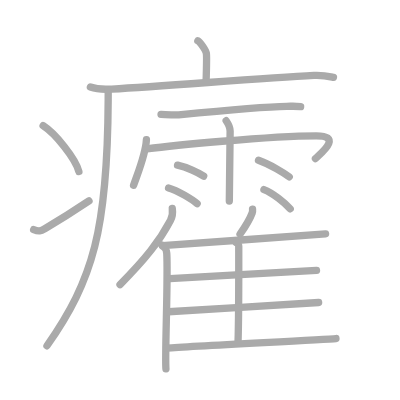
t = 0.00 s
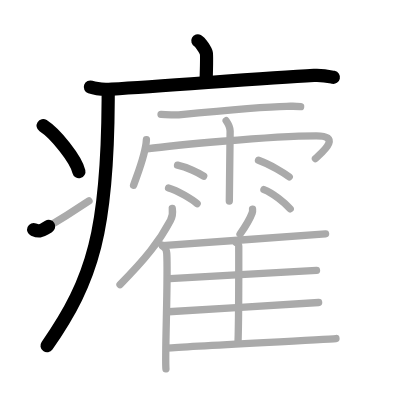
t = 4.25 s
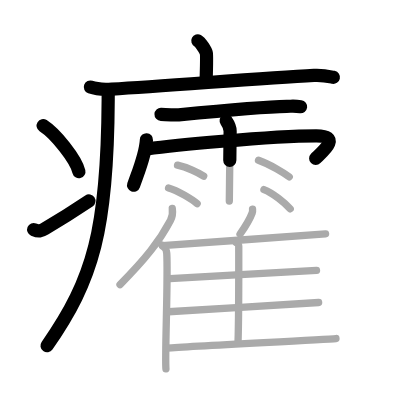
t = 8.50 s
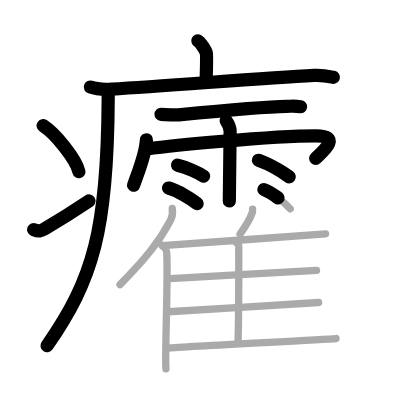
t = 12.50 s
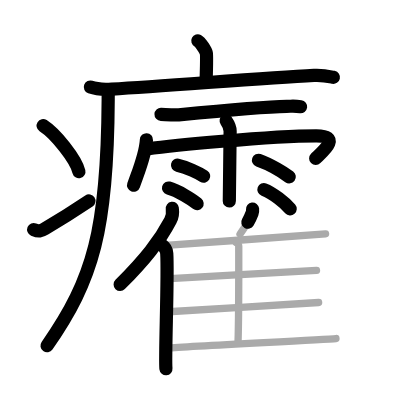
t = 15.50 s
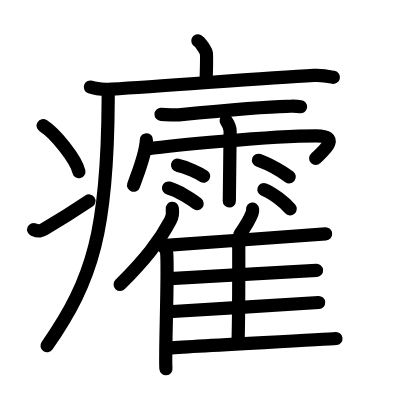
t = 21.00 s

The animated SVG that drew these frames (rendered in a browser with its animation timeline set to each time). Animation: 21 SMIL elements (animate=21); one cycle of 21.00 s.

<?xml version="1.0" standalone="no"?>
<!DOCTYPE svg PUBLIC "-//W3C//DTD SVG 1.1//EN"   "http://www.w3.org/Graphics/SVG/1.1/DTD/svg11.dtd">
<svg width="400px" height="400px"  version="1.1" xmlns="http://www.w3.org/2000/svg">
  <defs>
    <marker id="Triangle" viewBox="0 0 10 10" refX="0" refY="5" markerUnits="strokeWidth" markerWidth="3" style="stroke-opacity:0%;fill:#aaaaaa;" markerHeight="2" orient="auto">
      <path d="M 0 0 L 10 5 L 0 10 z" />
    </marker>
    
    <marker id="Arrow" viewBox="0 0 10 10" refX="5" refY="5" markerUnits="strokeWidth" markerWidth="1.8" style="stroke-opacity:0%;fill:#770000;" markerHeight="2" orient="auto">
      <path d="M 0 4 L 6 4 L 4 1 L 10 5 L 4 9 L 6 6 L 0 6 z" />
        <circle cx="5" cy="5" r="5" />
      </marker>
    
    <marker id="TriangleRed" viewBox="0 0 10 10" refX="0" refY="5" markerUnits="strokeWidth" markerWidth="3" style="stroke-opacity:0%;fill:#CC0000;" markerHeight="2" orient="auto">
      <path d="M 0 0 L 10 5 L 0 10 z" />
    </marker>
    
    <marker id="ArrowRed" viewBox="0 0 10 10" refX="5" refY="5" markerUnits="strokeWidth" markerWidth="1.8" style="stroke-opacity:0%;fill:#CC0000;" markerHeight="2" orient="auto">
      <path d="M 0 4 L 6 4 L 4 1 L 10 5 L 4 9 L 6 6 L 0 6 z" />
        <circle cx="5" cy="5" r="5" />
      </marker>
    
  </defs>
  
  <path style="fill:#ffffff; fill-opacity:100%; fill-rule:evenodd; stroke-width:0;" d="M 0 0 L 400px 0 L 400px 400px L 0 400px L 0 0" />

  <g transform="scale(3.6697247706422 3.6697247706422)">
<path style="fill:none; fill-opacity:0%; fill-rule:evenodd; stroke:#aaaaaa; stroke-opacity:100%; stroke-width: 1.5pt; stroke-linejoin:round; stroke-linecap:round;" d="M53.91 11.13c0.7 0.36 2.18 2.66 2.32 3.37c0.14 0.71 0.07 3.3-0.07 7.74"></path>
<path style="fill:none; fill-opacity:0%; fill-rule:evenodd; stroke:#aaaaaa; stroke-opacity:100%; stroke-width: 1.5pt; stroke-linejoin:round; stroke-linecap:round;" d="M24.63 23.73c1.52 0.54 4.3 0.63 5.82 0.54c15.8-0.91 41.05-3.02 55.11-3.73c2.53-0.13 4.05 0.26 5.31 0.53"></path>
<path style="fill:none; fill-opacity:0%; fill-rule:evenodd; stroke:#aaaaaa; stroke-opacity:100%; stroke-width: 1.5pt; stroke-linejoin:round; stroke-linecap:round;" d="M29.49 24.5c0 0.93 0 1.85-0.01 2.75c-0.18 35.17-4.03 48.9-16.68 66.97"></path>
<path style="fill:none; fill-opacity:0%; fill-rule:evenodd; stroke:#aaaaaa; stroke-opacity:100%; stroke-width: 1.5pt; stroke-linejoin:round; stroke-linecap:round;" d="M11.75 34.25c3.44 2.2 8.89 9.07 9.75 12.5"></path>
<path style="fill:none; fill-opacity:0%; fill-rule:evenodd; stroke:#aaaaaa; stroke-opacity:100%; stroke-width: 1.5pt; stroke-linejoin:round; stroke-linecap:round;" d="M9.17 62.57c1.44 0.61 1.88 0.43 3.15-0.31c5.11-3 8.06-4.92 11.93-7.51"></path>
<path style="fill:none; fill-opacity:0%; fill-rule:evenodd; stroke:#aaaaaa; stroke-opacity:100%; stroke-width: 1.5pt; stroke-linejoin:round; stroke-linecap:round;" d="M43.88 31.16c1.26 0.05 3.59 0.25 4.82 0.13c6.56-0.64 23.51-2.22 29.42-2.31c1.72-0.03 2.21-0.12 3.8 0.09"></path>
<path style="fill:none; fill-opacity:0%; fill-rule:evenodd; stroke:#aaaaaa; stroke-opacity:100%; stroke-width: 1.5pt; stroke-linejoin:round; stroke-linecap:round;" d="M39.9 38.09c-0.21 3.98-2.1 8.38-3.5 12.4"></path>
<path style="fill:none; fill-opacity:0%; fill-rule:evenodd; stroke:#aaaaaa; stroke-opacity:100%; stroke-width: 1.5pt; stroke-linejoin:round; stroke-linecap:round;" d="M40.04 40.58c6.05-0.8 33.3-3.57 46.15-3.57c7.44 0 0.95 4.95-0.23 6.21"></path>
<path style="fill:none; fill-opacity:0%; fill-rule:evenodd; stroke:#aaaaaa; stroke-opacity:100%; stroke-width: 1.5pt; stroke-linejoin:round; stroke-linecap:round;" d="M61.63 32.9c0.74 1.07 1.07 1.77 1.08 2.82c0.01 0.38-0.22 18.04-0.22 19.07"></path>
<path style="fill:none; fill-opacity:0%; fill-rule:evenodd; stroke:#aaaaaa; stroke-opacity:100%; stroke-width: 1.5pt; stroke-linejoin:round; stroke-linecap:round;" d="M48.38 45.01c2.45 0.53 5.79 2.12 7.12 3"></path>
<path style="fill:none; fill-opacity:0%; fill-rule:evenodd; stroke:#aaaaaa; stroke-opacity:100%; stroke-width: 1.5pt; stroke-linejoin:round; stroke-linecap:round;" d="M45.93 51.23c2.52 0.67 6.41 3.13 7.79 4.25"></path>
<path style="fill:none; fill-opacity:0%; fill-rule:evenodd; stroke:#aaaaaa; stroke-opacity:100%; stroke-width: 1.5pt; stroke-linejoin:round; stroke-linecap:round;" d="M70.44 43.67c3.31 1.18 7.06 3.54 8.38 4.52"></path>
<path style="fill:none; fill-opacity:0%; fill-rule:evenodd; stroke:#aaaaaa; stroke-opacity:100%; stroke-width: 1.5pt; stroke-linejoin:round; stroke-linecap:round;" d="M71.92 51.67c2.46 0.92 5.82 3.7 7.16 5.24"></path>
<path style="fill:none; fill-opacity:0%; fill-rule:evenodd; stroke:#aaaaaa; stroke-opacity:100%; stroke-width: 1.5pt; stroke-linejoin:round; stroke-linecap:round;" d="M46.95 56.79c0.15 1.04-0.04 2.41-0.51 3.3c-3.01 5.7-6.83 10.52-13.73 17.46"></path>
<path style="fill:none; fill-opacity:0%; fill-rule:evenodd; stroke:#aaaaaa; stroke-opacity:100%; stroke-width: 1.5pt; stroke-linejoin:round; stroke-linecap:round;" d="M44.17 66.81c0.69 0.47 1.22 1.5 1.27 2.23c0.41 6.48-0.56 28.09-0.22 31.47"></path>
<path style="fill:none; fill-opacity:0%; fill-rule:evenodd; stroke:#aaaaaa; stroke-opacity:100%; stroke-width: 1.5pt; stroke-linejoin:round; stroke-linecap:round;" d="M68.82 56.97c0.04 0.35-0.01 0.81-0.12 1.11c-0.72 1.91-1.64 3.39-3.29 5.72"></path>
<path style="fill:none; fill-opacity:0%; fill-rule:evenodd; stroke:#aaaaaa; stroke-opacity:100%; stroke-width: 1.5pt; stroke-linejoin:round; stroke-linecap:round;" d="M44.24 66.95c8.02-0.61 41.04-2.89 44.48-3.22"></path>
<path style="fill:none; fill-opacity:0%; fill-rule:evenodd; stroke:#aaaaaa; stroke-opacity:100%; stroke-width: 1.5pt; stroke-linejoin:round; stroke-linecap:round;" d="M64.36 66.1c0.39 0.24 0.7 0.57 0.7 0.98c0 4.2 0.04 19.25-0.19 25.87"></path>
<path style="fill:none; fill-opacity:0%; fill-rule:evenodd; stroke:#aaaaaa; stroke-opacity:100%; stroke-width: 1.5pt; stroke-linejoin:round; stroke-linecap:round;" d="M46.31 75.92c7.57-0.5 36.69-1.98 39.94-2.25"></path>
<path style="fill:none; fill-opacity:0%; fill-rule:evenodd; stroke:#aaaaaa; stroke-opacity:100%; stroke-width: 1.5pt; stroke-linejoin:round; stroke-linecap:round;" d="M45.9 84.96c7.98-0.43 37.51-2.29 40.93-2.52"></path>
<path style="fill:none; fill-opacity:0%; fill-rule:evenodd; stroke:#aaaaaa; stroke-opacity:100%; stroke-width: 1.5pt; stroke-linejoin:round; stroke-linecap:round;" d="M45.4 94.86c8.02-0.61 42.71-2.28 46.15-2.61"></path>

<path style="fill:none; fill-opacity:0%; fill-rule:evenodd; stroke:#000000; stroke-opacity:100%; stroke-width: 2.7pt; stroke-linejoin:round; stroke-linecap:round;" d="M53.91 11.13c0.7 0.36 2.18 2.66 2.32 3.37c0.14 0.71 0.07 3.3-0.07 7.74" pathLength="100" stroke-dashoffset="100" stroke-dasharray="100 105"><animate id="dashAnim1" attributeName="stroke-dashoffset" from="100" to="0" dur="1s" calcMode="linear" fill="freeze"/></path>
<path style="fill:none; fill-opacity:0%; fill-rule:evenodd; stroke:#000000; stroke-opacity:100%; stroke-width: 2.7pt; stroke-linejoin:round; stroke-linecap:round;" d="M24.63 23.73c1.52 0.54 4.3 0.63 5.82 0.54c15.8-0.91 41.05-3.02 55.11-3.73c2.53-0.13 4.05 0.26 5.31 0.53" pathLength="100" stroke-dashoffset="100" stroke-dasharray="100 105"><animate id="dashAnim2" attributeName="stroke-dashoffset" from="100" to="0" dur="1s" calcMode="linear" begin="dashAnim1.end" fill="freeze"/></path>
<path style="fill:none; fill-opacity:0%; fill-rule:evenodd; stroke:#000000; stroke-opacity:100%; stroke-width: 2.7pt; stroke-linejoin:round; stroke-linecap:round;" d="M29.49 24.5c0 0.93 0 1.85-0.01 2.75c-0.18 35.17-4.03 48.9-16.68 66.97" pathLength="100" stroke-dashoffset="100" stroke-dasharray="100 105"><animate id="dashAnim3" attributeName="stroke-dashoffset" from="100" to="0" dur="1s" calcMode="linear" begin="dashAnim2.end" fill="freeze"/></path>
<path style="fill:none; fill-opacity:0%; fill-rule:evenodd; stroke:#000000; stroke-opacity:100%; stroke-width: 2.7pt; stroke-linejoin:round; stroke-linecap:round;" d="M11.75 34.25c3.44 2.2 8.89 9.07 9.75 12.5" pathLength="100" stroke-dashoffset="100" stroke-dasharray="100 105"><animate id="dashAnim4" attributeName="stroke-dashoffset" from="100" to="0" dur="1s" calcMode="linear" begin="dashAnim3.end" fill="freeze"/></path>
<path style="fill:none; fill-opacity:0%; fill-rule:evenodd; stroke:#000000; stroke-opacity:100%; stroke-width: 2.7pt; stroke-linejoin:round; stroke-linecap:round;" d="M9.17 62.57c1.44 0.61 1.88 0.43 3.15-0.31c5.11-3 8.06-4.92 11.93-7.51" pathLength="100" stroke-dashoffset="100" stroke-dasharray="100 105"><animate id="dashAnim5" attributeName="stroke-dashoffset" from="100" to="0" dur="1s" calcMode="linear" begin="dashAnim4.end" fill="freeze"/></path>
<path style="fill:none; fill-opacity:0%; fill-rule:evenodd; stroke:#000000; stroke-opacity:100%; stroke-width: 2.7pt; stroke-linejoin:round; stroke-linecap:round;" d="M43.88 31.16c1.26 0.05 3.59 0.25 4.82 0.13c6.56-0.64 23.51-2.22 29.42-2.31c1.72-0.03 2.21-0.12 3.8 0.09" pathLength="100" stroke-dashoffset="100" stroke-dasharray="100 105"><animate id="dashAnim6" attributeName="stroke-dashoffset" from="100" to="0" dur="1s" calcMode="linear" begin="dashAnim5.end" fill="freeze"/></path>
<path style="fill:none; fill-opacity:0%; fill-rule:evenodd; stroke:#000000; stroke-opacity:100%; stroke-width: 2.7pt; stroke-linejoin:round; stroke-linecap:round;" d="M39.9 38.09c-0.21 3.98-2.1 8.38-3.5 12.4" pathLength="100" stroke-dashoffset="100" stroke-dasharray="100 105"><animate id="dashAnim7" attributeName="stroke-dashoffset" from="100" to="0" dur="1s" calcMode="linear" begin="dashAnim6.end" fill="freeze"/></path>
<path style="fill:none; fill-opacity:0%; fill-rule:evenodd; stroke:#000000; stroke-opacity:100%; stroke-width: 2.7pt; stroke-linejoin:round; stroke-linecap:round;" d="M40.04 40.58c6.05-0.8 33.3-3.57 46.15-3.57c7.44 0 0.95 4.95-0.23 6.21" pathLength="100" stroke-dashoffset="100" stroke-dasharray="100 105"><animate id="dashAnim8" attributeName="stroke-dashoffset" from="100" to="0" dur="1s" calcMode="linear" begin="dashAnim7.end" fill="freeze"/></path>
<path style="fill:none; fill-opacity:0%; fill-rule:evenodd; stroke:#000000; stroke-opacity:100%; stroke-width: 2.7pt; stroke-linejoin:round; stroke-linecap:round;" d="M61.63 32.9c0.74 1.07 1.07 1.77 1.08 2.82c0.01 0.38-0.22 18.04-0.22 19.07" pathLength="100" stroke-dashoffset="100" stroke-dasharray="100 105"><animate id="dashAnim9" attributeName="stroke-dashoffset" from="100" to="0" dur="1s" calcMode="linear" begin="dashAnim8.end" fill="freeze"/></path>
<path style="fill:none; fill-opacity:0%; fill-rule:evenodd; stroke:#000000; stroke-opacity:100%; stroke-width: 2.7pt; stroke-linejoin:round; stroke-linecap:round;" d="M48.38 45.01c2.45 0.53 5.79 2.12 7.12 3" pathLength="100" stroke-dashoffset="100" stroke-dasharray="100 105"><animate id="dashAnim10" attributeName="stroke-dashoffset" from="100" to="0" dur="1s" calcMode="linear" begin="dashAnim9.end" fill="freeze"/></path>
<path style="fill:none; fill-opacity:0%; fill-rule:evenodd; stroke:#000000; stroke-opacity:100%; stroke-width: 2.7pt; stroke-linejoin:round; stroke-linecap:round;" d="M45.93 51.23c2.52 0.67 6.41 3.13 7.79 4.25" pathLength="100" stroke-dashoffset="100" stroke-dasharray="100 105"><animate id="dashAnim11" attributeName="stroke-dashoffset" from="100" to="0" dur="1s" calcMode="linear" begin="dashAnim10.end" fill="freeze"/></path>
<path style="fill:none; fill-opacity:0%; fill-rule:evenodd; stroke:#000000; stroke-opacity:100%; stroke-width: 2.7pt; stroke-linejoin:round; stroke-linecap:round;" d="M70.44 43.67c3.31 1.18 7.06 3.54 8.38 4.52" pathLength="100" stroke-dashoffset="100" stroke-dasharray="100 105"><animate id="dashAnim12" attributeName="stroke-dashoffset" from="100" to="0" dur="1s" calcMode="linear" begin="dashAnim11.end" fill="freeze"/></path>
<path style="fill:none; fill-opacity:0%; fill-rule:evenodd; stroke:#000000; stroke-opacity:100%; stroke-width: 2.7pt; stroke-linejoin:round; stroke-linecap:round;" d="M71.92 51.67c2.46 0.92 5.82 3.7 7.16 5.24" pathLength="100" stroke-dashoffset="100" stroke-dasharray="100 105"><animate id="dashAnim13" attributeName="stroke-dashoffset" from="100" to="0" dur="1s" calcMode="linear" begin="dashAnim12.end" fill="freeze"/></path>
<path style="fill:none; fill-opacity:0%; fill-rule:evenodd; stroke:#000000; stroke-opacity:100%; stroke-width: 2.7pt; stroke-linejoin:round; stroke-linecap:round;" d="M46.95 56.79c0.15 1.04-0.04 2.41-0.51 3.3c-3.01 5.7-6.83 10.52-13.73 17.46" pathLength="100" stroke-dashoffset="100" stroke-dasharray="100 105"><animate id="dashAnim14" attributeName="stroke-dashoffset" from="100" to="0" dur="1s" calcMode="linear" begin="dashAnim13.end" fill="freeze"/></path>
<path style="fill:none; fill-opacity:0%; fill-rule:evenodd; stroke:#000000; stroke-opacity:100%; stroke-width: 2.7pt; stroke-linejoin:round; stroke-linecap:round;" d="M44.17 66.81c0.69 0.47 1.22 1.5 1.27 2.23c0.41 6.48-0.56 28.09-0.22 31.47" pathLength="100" stroke-dashoffset="100" stroke-dasharray="100 105"><animate id="dashAnim15" attributeName="stroke-dashoffset" from="100" to="0" dur="1s" calcMode="linear" begin="dashAnim14.end" fill="freeze"/></path>
<path style="fill:none; fill-opacity:0%; fill-rule:evenodd; stroke:#000000; stroke-opacity:100%; stroke-width: 2.7pt; stroke-linejoin:round; stroke-linecap:round;" d="M68.82 56.97c0.04 0.35-0.01 0.81-0.12 1.11c-0.72 1.91-1.64 3.39-3.29 5.72" pathLength="100" stroke-dashoffset="100" stroke-dasharray="100 105"><animate id="dashAnim16" attributeName="stroke-dashoffset" from="100" to="0" dur="1s" calcMode="linear" begin="dashAnim15.end" fill="freeze"/></path>
<path style="fill:none; fill-opacity:0%; fill-rule:evenodd; stroke:#000000; stroke-opacity:100%; stroke-width: 2.7pt; stroke-linejoin:round; stroke-linecap:round;" d="M44.24 66.95c8.02-0.61 41.04-2.89 44.48-3.22" pathLength="100" stroke-dashoffset="100" stroke-dasharray="100 105"><animate id="dashAnim17" attributeName="stroke-dashoffset" from="100" to="0" dur="1s" calcMode="linear" begin="dashAnim16.end" fill="freeze"/></path>
<path style="fill:none; fill-opacity:0%; fill-rule:evenodd; stroke:#000000; stroke-opacity:100%; stroke-width: 2.7pt; stroke-linejoin:round; stroke-linecap:round;" d="M64.36 66.1c0.39 0.24 0.7 0.57 0.7 0.98c0 4.2 0.04 19.25-0.19 25.87" pathLength="100" stroke-dashoffset="100" stroke-dasharray="100 105"><animate id="dashAnim18" attributeName="stroke-dashoffset" from="100" to="0" dur="1s" calcMode="linear" begin="dashAnim17.end" fill="freeze"/></path>
<path style="fill:none; fill-opacity:0%; fill-rule:evenodd; stroke:#000000; stroke-opacity:100%; stroke-width: 2.7pt; stroke-linejoin:round; stroke-linecap:round;" d="M46.31 75.92c7.57-0.5 36.69-1.98 39.94-2.25" pathLength="100" stroke-dashoffset="100" stroke-dasharray="100 105"><animate id="dashAnim19" attributeName="stroke-dashoffset" from="100" to="0" dur="1s" calcMode="linear" begin="dashAnim18.end" fill="freeze"/></path>
<path style="fill:none; fill-opacity:0%; fill-rule:evenodd; stroke:#000000; stroke-opacity:100%; stroke-width: 2.7pt; stroke-linejoin:round; stroke-linecap:round;" d="M45.9 84.96c7.98-0.43 37.51-2.29 40.93-2.52" pathLength="100" stroke-dashoffset="100" stroke-dasharray="100 105"><animate id="dashAnim20" attributeName="stroke-dashoffset" from="100" to="0" dur="1s" calcMode="linear" begin="dashAnim19.end" fill="freeze"/></path>
<path style="fill:none; fill-opacity:0%; fill-rule:evenodd; stroke:#000000; stroke-opacity:100%; stroke-width: 2.7pt; stroke-linejoin:round; stroke-linecap:round;" d="M45.4 94.86c8.02-0.61 42.71-2.28 46.15-2.61" pathLength="100" stroke-dashoffset="100" stroke-dasharray="100 105"><animate id="dashAnim21" attributeName="stroke-dashoffset" from="100" to="0" dur="1s" calcMode="linear" begin="dashAnim20.end" fill="freeze"/></path>

</g>

</svg>  
          
